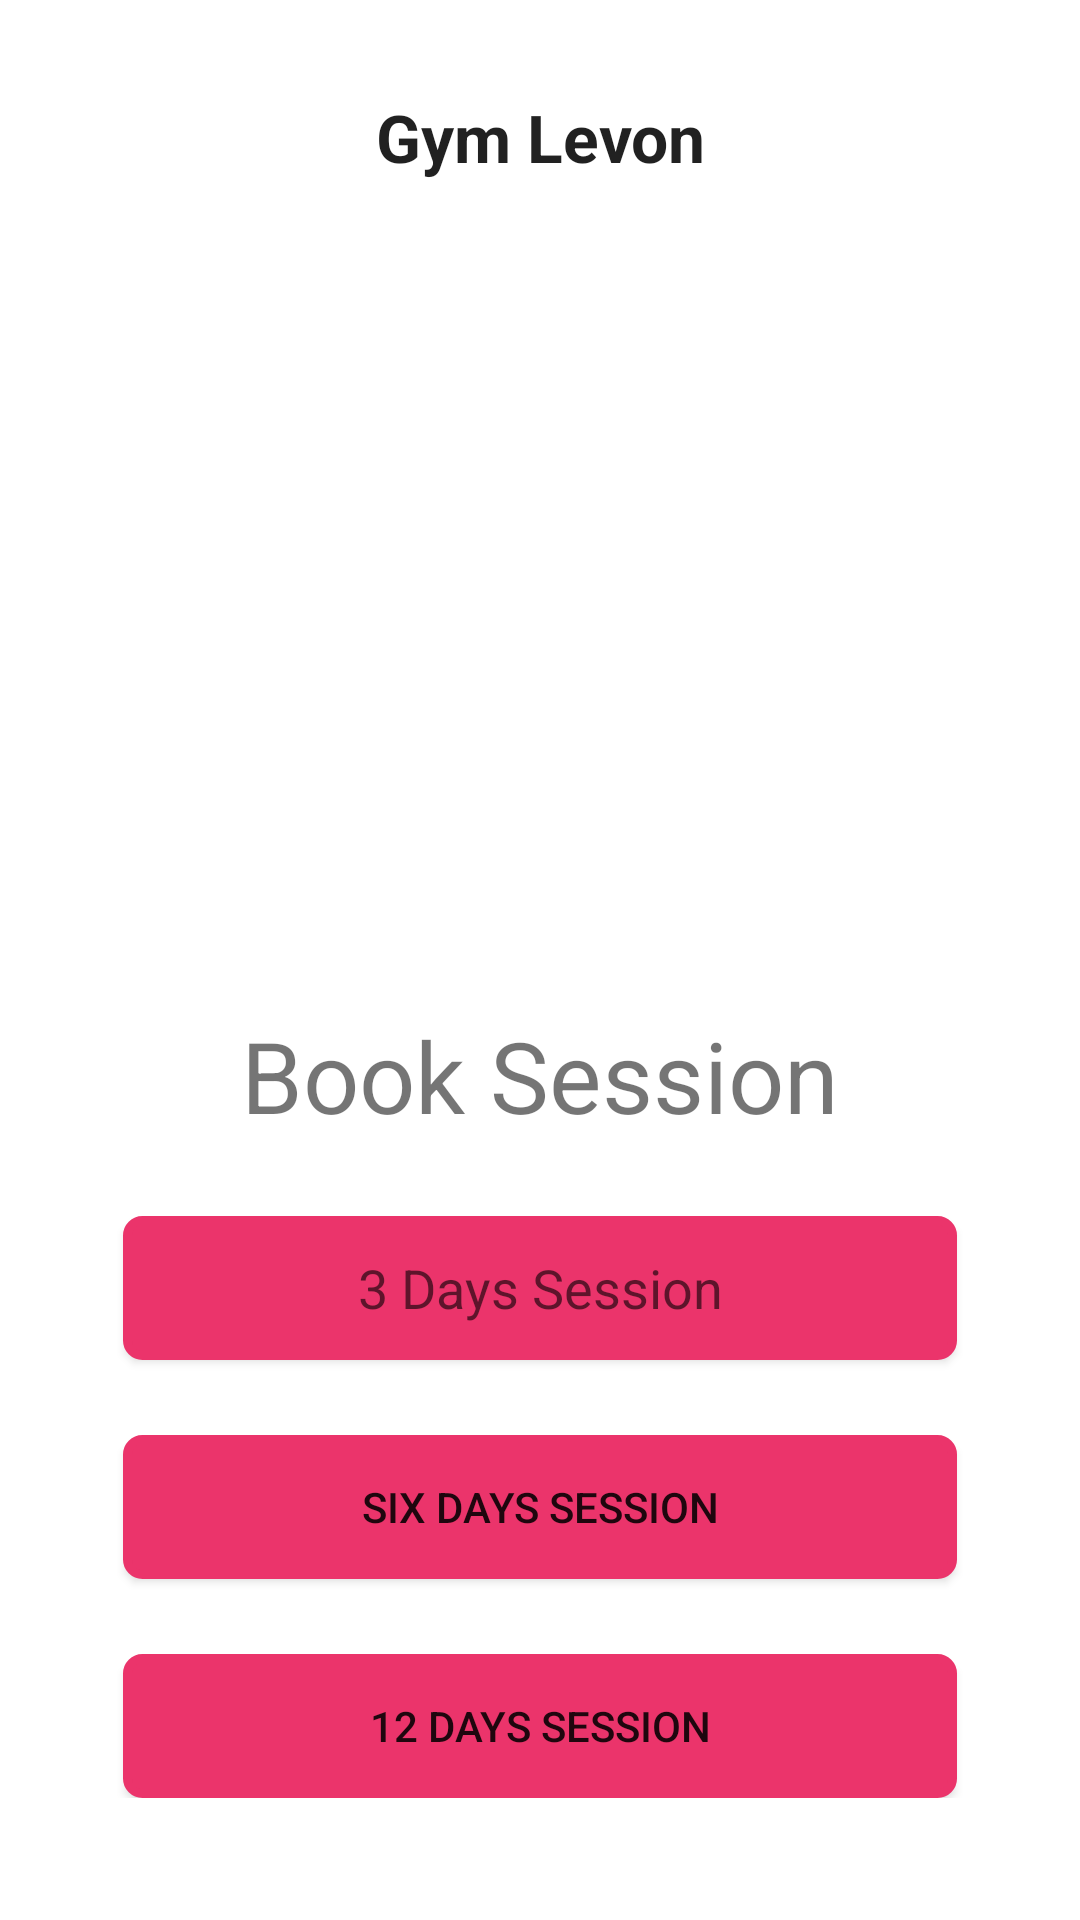

Produce the Android XML layout that renders to this screen, including the resource entries it uses.
<!-- AndroidManifest.xml: application theme Theme.GymLevon -->
<!-- res/layout/fragment_session.xml -->
<?xml version="1.0" encoding="utf-8"?>
<layout xmlns:android="http://schemas.android.com/apk/res/android"
    xmlns:app="http://schemas.android.com/apk/res-auto"
    xmlns:tools="http://schemas.android.com/tools"
    tools:context=".model.SessionFragment">
    <data>
        <variable
            name="viewModel"
            type="com.example.gymlevon.model.BookViewModel" />
        <variable
            name="SessionFragment"
            type="com.example.gymlevon.model.SessionFragment" />
    </data>

    <ScrollView
        android:layout_width="match_parent"
        android:layout_height="match_parent">


       <androidx.constraintlayout.widget.ConstraintLayout
        android:layout_width="match_parent"
        android:layout_height="match_parent"
        android:padding="16dp">


        <TextView
            android:id="@+id/title"
            android:layout_width="match_parent"
            android:layout_height="wrap_content"
            android:text="@string/title"
            android:layout_margin="15dp"
            android:textStyle="bold"
            app:layout_constraintTop_toTopOf="parent"
            android:textAlignment="center"
            android:textAppearance="@style/TextAppearance.AppCompat.Large"
            app:layout_constraintStart_toStartOf="parent"/>

            />
           <ImageView
            android:id="@+id/image"
            android:layout_width="386dp"
            android:layout_height="236dp"
            android:src="@mipmap/ic_gymm"
            android:layout_margin="12dp"
            app:layout_constraintBottom_toBottomOf="parent"
            app:layout_constraintEnd_toEndOf="parent"
            app:layout_constraintHorizontal_bias="0.491"
            app:layout_constraintStart_toStartOf="parent"
            app:layout_constraintTop_toBottomOf="@id/title"
            app:layout_constraintVertical_bias="0.0" />

          <TextView
            android:id="@+id/tv_sess"
            android:layout_width="wrap_content"
            android:layout_height="wrap_content"
            android:layout_marginTop="28dp"
            android:text="@string/book_session"
            android:textSize="33dp"
            app:layout_constraintEnd_toEndOf="parent"
            app:layout_constraintStart_toStartOf="parent"
            app:layout_constraintTop_toBottomOf="@+id/image" />

          <Button
            android:id="@+id/three_days"
            android:layout_width="match_parent"
            android:layout_margin="25dp"
            android:layout_height="wrap_content"
            android:textAppearance="@style/TextAppearance.AppCompat.Medium"
            android:layout_marginStart="72dp"
            android:layout_marginTop="76dp"
            android:background="@drawable/button_round"
            android:text="@string/three_days"
            android:onClick="@{()-> SessionFragment.bookSession(3)}"
            app:layout_constraintStart_toStartOf="parent"
            app:layout_constraintTop_toBottomOf="@id/tv_sess" />
          <Button
            android:id="@+id/six_days"
            android:background="@drawable/button_round"
            android:layout_width="match_parent"
            android:layout_height="wrap_content"
            android:text="@string/six_days"
            android:onClick="@{()->SessionFragment.bookSession(6)}"
            app:layout_constraintStart_toStartOf="parent"
            android:layout_margin="25sp"
            app:layout_constraintTop_toBottomOf="@id/three_days"/>

          <Button
            android:id="@+id/twelve_days"
            android:background="@drawable/button_round"
            android:layout_width="match_parent"
            android:layout_height="wrap_content"
            android:layout_margin="25dp"
            android:layout_marginStart="40dp"
            android:onClick="@{()->SessionFragment.bookSession(12)}"
            android:layout_marginTop="84dp"
            android:text="@string/twelve_days"
            app:layout_constraintStart_toStartOf="parent"
            app:layout_constraintTop_toBottomOf="@id/six_days" />


      </androidx.constraintlayout.widget.ConstraintLayout>
    </ScrollView>
</layout>
<!-- resources referenced by this layout -->
<resources>
  <!-- drawable button_round (drawable) -->
  <?xml version="1.0" encoding="utf-8"?>
  <shape xmlns:android="http://schemas.android.com/apk/res/android">
      <solid android:color="#eb346b" />
      <stroke
          android:width="3dp"
          android:color="#eb346b" />
      <corners
          android:topLeftRadius="5dp"
          android:topRightRadius="5dp"
          android:bottomRightRadius="5dp"
          android:bottomLeftRadius="5dp"/>
  
  </shape>
  <!-- mipmap ic_gymm (mipmap-anydpi-v26) -->
  <?xml version="1.0" encoding="utf-8"?>
  <adaptive-icon xmlns:android="http://schemas.android.com/apk/res/android">
      <background android:drawable="@drawable/ic_gymm_background"/>
      <foreground android:drawable="@mipmap/ic_gymm_foreground"/>
  </adaptive-icon>
  <string name="book_session">Book Session</string>
  <string name="six_days">Six Days Session</string>
  <string name="three_days">3 Days Session</string>
  <string name="title">Gym Levon</string>
  <string name="twelve_days">12 Days Session</string>
  <style name="Theme.GymLevon" parent="Theme.MaterialComponents.DayNight.DarkActionBar">
          
          <item name="colorPrimary">@color/purple_500</item>
          <item name="colorPrimaryVariant">@color/purple_700</item>
          <item name="colorOnPrimary">@color/white</item>
          
          <item name="colorSecondary">@color/teal_200</item>
          <item name="colorSecondaryVariant">@color/teal_700</item>
          <item name="colorOnSecondary">@color/black</item>
          
          <item name="android:statusBarColor" tools:targetApi="l">?attr/colorPrimaryVariant</item>
          
      </style>
  <!-- not gathered from this repository: default colours our renderer supplied (Android Studio template values) -->
  <color name="purple_500">#FF6200EE</color>
  <color name="purple_700">#FF3700B3</color>
  <color name="teal_200">#FF03DAC5</color>
  <color name="teal_700">#FF018786</color>
  <color name="black">#FF000000</color>
  <color name="white">#FFFFFFFF</color>
</resources>
